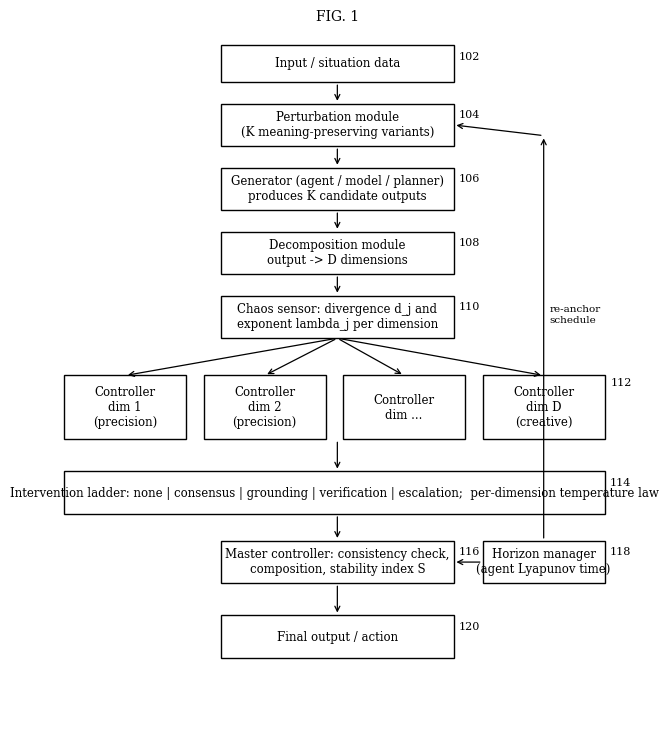

Reproduce this figure in Python. (Note: this script raises an exception after producing the figure.)
"""Black-and-white line drawings for the provisional specification."""
import matplotlib
matplotlib.use("Agg")
import matplotlib.pyplot as plt
from matplotlib.patches import FancyBboxPatch

plt.rcParams.update({"font.family": "serif", "font.size": 9})


def box(ax, x, y, w, h, text, ref=None):
    ax.add_patch(FancyBboxPatch((x, y), w, h, boxstyle="square,pad=0", fill=False, lw=1.0, ec="k"))
    ax.text(x + w / 2, y + h / 2, text, ha="center", va="center", fontsize=8.5, wrap=True)
    if ref:
        ax.text(x + w + 0.08, y + h - 0.12, ref, fontsize=8, ha="left", va="top")


def arrow(ax, x1, y1, x2, y2):
    ax.annotate("", xy=(x2, y2), xytext=(x1, y1), arrowprops=dict(arrowstyle="->", lw=0.9, color="k"))


def finish(fig, ax, name, title):
    ax.set_axis_off()
    ax.set_title(title, fontsize=10)
    fig.savefig(f"drawings/{name}.pdf", bbox_inches="tight")
    fig.savefig(f"drawings/{name}.png", dpi=200, bbox_inches="tight")
    plt.close(fig)


# FIG. 1 - system architecture
fig, ax = plt.subplots(figsize=(7.5, 9))
ax.set_xlim(0, 10); ax.set_ylim(0, 13)
box(ax, 3, 12, 4, 0.7, "Input / situation data", "102")
box(ax, 3, 10.8, 4, 0.8, "Perturbation module\n(K meaning-preserving variants)", "104")
box(ax, 3, 9.6, 4, 0.8, "Generator (agent / model / planner)\nproduces K candidate outputs", "106")
box(ax, 3, 8.4, 4, 0.8, "Decomposition module\noutput -> D dimensions", "108")
box(ax, 3, 7.2, 4, 0.8, "Chaos sensor: divergence d_j and\nexponent lambda_j per dimension", "110")
xs = [0.3, 2.7, 5.1, 7.5]
labels = ["Controller\ndim 1\n(precision)", "Controller\ndim 2\n(precision)", "Controller\ndim ...", "Controller\ndim D\n(creative)"]
for i, (x, l) in enumerate(zip(xs, labels)):
    box(ax, x, 5.3, 2.1, 1.2, l)
    arrow(ax, 5, 7.2, x + 1.05, 6.5)
ax.text(9.7, 6.3, "112", fontsize=8)
box(ax, 0.3, 3.9, 9.3, 0.8, "Intervention ladder: none | consensus | grounding | verification | escalation;  per-dimension temperature law", "114")
box(ax, 3, 2.6, 4, 0.8, "Master controller: consistency check,\ncomposition, stability index S", "116")
box(ax, 7.5, 2.6, 2.1, 0.8, "Horizon manager\n(agent Lyapunov time)", "118")
box(ax, 3, 1.2, 4, 0.8, "Final output / action", "120")
for (a, b) in [((5, 12), (5, 11.6)), ((5, 10.8), (5, 10.4)), ((5, 9.6), (5, 9.2)), ((5, 8.4), (5, 8.0)),
               ((5, 5.3), (5, 4.7)), ((5, 3.9), (5, 3.4)), ((5, 2.6), (5, 2.0))]:
    arrow(ax, *a, *b)
arrow(ax, 7.5, 3.0, 7.0, 3.0)
arrow(ax, 8.55, 3.4, 8.55, 11.0); arrow(ax, 8.55, 11.0, 7.0, 11.2)
ax.text(8.65, 7.5, "re-anchor\nschedule", fontsize=7.5)
finish(fig, ax, "fig1_system", "FIG. 1")

# FIG. 2 - method flowchart
fig, ax = plt.subplots(figsize=(6, 10))
ax.set_xlim(0, 8); ax.set_ylim(0, 14)
steps = [("S1  Receive input; generate K perturbed variants", 13),
         ("S2  Obtain K candidate outputs", 11.8),
         ("S3  Decompose each output into D dimensions", 10.6),
         ("S4  Compute divergence d_j and exponent\n      lambda_j = ln(d_j / eps) for each dimension", 9.3),
         ("S5  Creative dimension?  -> update temperature,\n      keep variation within band", 7.9),
         ("S6  Precision dimension inside band?\n      -> accept consensus value", 6.5),
         ("S7  Otherwise apply least-cost intervention\n      meeting error tolerance", 5.1),
         ("S8  Check cross-dimension consistency; repair", 3.8),
         ("S9  Compose output; compute stability index S", 2.6),
         ("S10 Estimate growth rate; schedule next\n      checkpoint at alpha * horizon", 1.3)]
for t, y in steps:
    box(ax, 0.5, y - 0.45, 7, 0.9, t)
for (_, y1), (_, y2) in zip(steps[:-1], steps[1:]):
    arrow(ax, 4, y1 - 0.45, 4, y2 + 0.45)
finish(fig, ax, "fig2_method", "FIG. 2")

# FIG. 3 - temperature law: stable region and period doubling (schematic)
import numpy as np, math
a, c, dstar = 1.0, 0.8, 0.4
ts = -math.log(1 - dstar / c) / a
slope = ts * c * a * math.exp(-a * ts)
ec = 2 / slope
fig, ax = plt.subplots(figsize=(6, 3.5))
X, Y = [], []
for eta in np.linspace(0.05, 2.5 * ec, 600):
    u = math.log(0.9)
    for i in range(800):
        tau = math.exp(min(u, 5)); u = max(min(u - eta * (c * (1 - math.exp(-a * tau)) - dstar), 5), -12)
        if i > 760: X.append(eta / ec); Y.append(math.exp(u))
ax.plot(X, Y, ",", color="k")
ax.axvline(1, color="k", ls="--", lw=0.8)
ax.set_yscale("log"); ax.set_xlabel("normalised controller gain  eta / eta_c"); ax.set_ylabel("temperature tau")
ax.text(0.3, 1.2, "stable", fontsize=8); ax.text(1.3, 1.2, "oscillating (period 2)", fontsize=8)
ax.set_title("FIG. 3", fontsize=10)
fig.savefig("drawings/fig3_gain_limit.pdf", bbox_inches="tight"); fig.savefig("drawings/fig3_gain_limit.png", dpi=200, bbox_inches="tight"); plt.close(fig)

# FIG. 4 - robot embodiment
fig, ax = plt.subplots(figsize=(7.5, 6))
ax.set_xlim(0, 10); ax.set_ylim(0, 8)
box(ax, 0.3, 6.6, 3, 0.9, "Sensors / situation\n(camera, lidar, map, task)", "402")
box(ax, 3.8, 6.6, 3, 0.9, "Planner generates K\ncandidate actions", "404")
box(ax, 0.3, 4.4, 4.4, 1.6, "Creative dimensions (406)\nroute, strategy, approach\n-> controlled chaos kept\n(exploration, new options)")
box(ax, 5.3, 4.4, 4.4, 1.6, "Safety dimensions (408)\nspeed, force, distance to people,\nrules -> controllers suppress\ndivergence, veto / project action")
box(ax, 2.8, 2.4, 4.4, 1.0, "Master controller (410)\ncompose admissible action", None)
box(ax, 2.8, 0.6, 4.4, 0.9, "Actuators (412)", None)
arrow(ax, 3.3, 7.05, 3.8, 7.05)
arrow(ax, 5.3, 6.6, 2.5, 6.0); arrow(ax, 5.3, 6.6, 7.5, 6.0)
arrow(ax, 2.5, 4.4, 4.2, 3.4); arrow(ax, 7.5, 4.4, 5.8, 3.4)
arrow(ax, 5, 2.4, 5, 1.5)
finish(fig, ax, "fig4_robot", "FIG. 4")

# FIG. 5 - checkpoint timeline
fig, ax = plt.subplots(figsize=(7, 3))
e0, D, lam, alpha = 0.01, 0.3, 0.35, 0.7
Th = math.log(D / e0) / lam; iv = alpha * Th
t = np.linspace(0, 30, 3000); e = e0 * np.exp(lam * (t % iv))
ax.plot(t, e, color="k", lw=1); ax.plot(t, e0 * np.exp(lam * t), "k:", lw=0.8)
ax.axhline(D, color="k", ls="--", lw=0.8); ax.text(0.2, D * 1.15, "tolerance Delta", fontsize=8)
for k in range(1, int(30 / iv) + 1): ax.axvline(k * iv, color="0.6", lw=0.5)
ax.set_yscale("log"); ax.set_ylim(e0 / 2, 2); ax.set_xlabel("agent step"); ax.set_ylabel("deviation e(t)")
ax.text(12, 1.1, "without checkpoints (dotted)", fontsize=7.5)
ax.set_title("FIG. 5", fontsize=10)
fig.savefig("drawings/fig5_checkpoints.pdf", bbox_inches="tight"); fig.savefig("drawings/fig5_checkpoints.png", dpi=200, bbox_inches="tight"); plt.close(fig)
print("ok")
